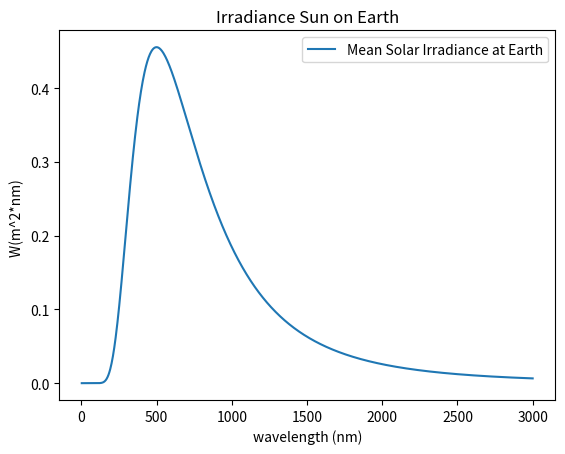

Reproduce this figure in Python.
# [redacted]
#   Copyright © 2019 Georgiy Maruzhenko. All rights reserved.

import numpy as np
from numpy import sqrt, sin, cos, pi, e, sqrt, isclose
import matplotlib.pyplot as plt
from scipy.integrate import quad

# https://en.wikipedia.org/wiki/Atmosphere_of_Earth
# http://www.spectralcalc.com/blackbody/integrate_planck.html

k = 1.38064852 * 10 ** -23  # botzman J/K
h = 6.62607004 * 10 ** -34  # m^2 kg / s
c = 3 * 10 ** 8  # m/s
T_SUN = 5800  # K
R_SUN = 695510 * 1000  # m
R_ORBIT = 149.60 * 10 ** 9  # m
SIGMA = 5.67 * 10 ** -8  # W / (m^2 K^2)
R_EARTH = 6370 * 1000  # m
DIVIDE_FACTOR = 4  # to get wats per meter
ATMOSPHERE_HEIGHT = 400 * 1000  # m
R_EARTH_ATMOSPHERE = R_EARTH + ATMOSPHERE_HEIGHT  # m
N_M_UNITS = 10 ** -9
U_M_UNITS = 10 ** -6


def spectral_radiance(wlength):
    result = 2 * h * c ** 2 / (wlength ** 5 * (e ** (h * c / (wlength * k * T_SUN)) - 1))
    return result


def plot_spectral_radiance():
    spectrum = np.linspace(0, 3 * 10 ** -6)
    plt.plot(spectrum, spectral_radiance(spectrum))
    plt.show()


def mean_solar_irradiance(wlength):
    return spectral_radiance(wlength) * pi * R_SUN ** 2 / R_ORBIT ** 2 * N_M_UNITS / 4


def plot_mean_solar_irradiance_earth():
    spectrum = np.linspace(0, 3 * 10 ** -6 , 1000)
    plt.plot(spectrum /N_M_UNITS, mean_solar_irradiance(spectrum))
    plt.title('Irradiance Sun on Earth')
    plt.xlabel('wavelength (nm)')
    plt.ylabel('W(m^2*nm) ')
    plt.legend(['Mean Solar Irradiance at Earth'])
    plt.show()

def show_solar_intensity():
    radiance_integrated = 2 * pi ** 4 * k ** 4 * T_SUN ** 4 / (15 * h ** 3 * c ** 2) # W/m^2/sr
    solar_intensity_at_earth = radiance_integrated * pi * R_SUN ** 2 / R_ORBIT ** 2
    print("solar intesity = ",solar_intensity_at_earth , "W/m^2")



plot_mean_solar_irradiance_earth()